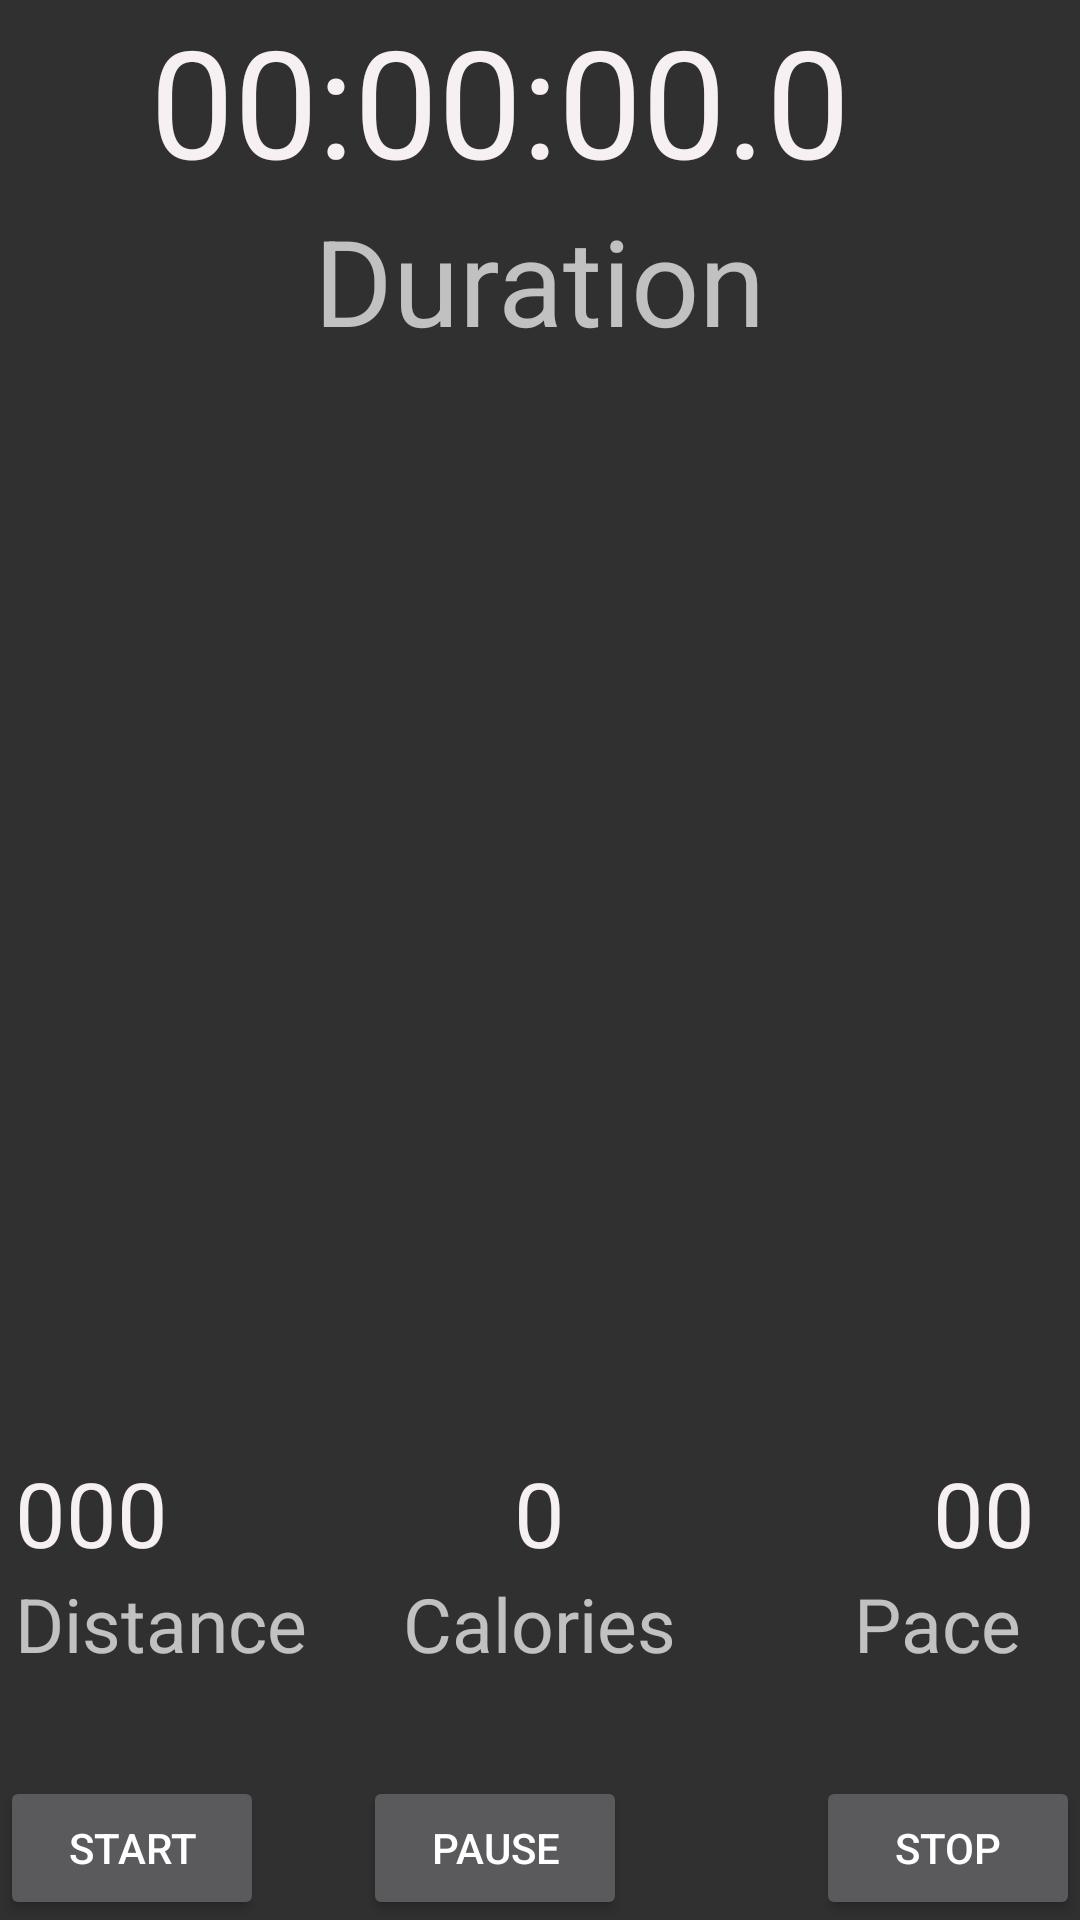

Layout XML and referenced resources for this Android screen:
<!-- AndroidManifest.xml: application theme AppTheme -->
<!-- res/layout/fragment_second.xml -->
<?xml version="1.0" encoding="utf-8"?>
<RelativeLayout xmlns:android="http://schemas.android.com/apk/res/android"
    android:orientation="vertical" android:layout_width="fill_parent"
    android:layout_height="match_parent"
    >
    <TextView android:id="@+id/minutes_id"
        android:text="00"

        android:textColor="@color/colorAccent"


        android:textSize="50dp"
        android:layout_toLeftOf="@+id/DoubleDotMin"
        android:layout_width="wrap_content"
        android:layout_height="wrap_content" />
    <TextView
        android:text=":"

        android:textColor="@color/colorAccent"
        android:id="@+id/doubleDot"
        android:layout_toLeftOf="@id/minutes_id"

        android:textSize="50dp"
        android:layout_width="wrap_content"
        android:layout_height="wrap_content" />
    <TextView android:text=":"

        android:textColor="@color/colorAccent"
        android:id="@+id/DoubleDotMin"
        android:layout_centerHorizontal="true"
        android:textSize="50dp"

        android:layout_width="wrap_content"
        android:layout_height="wrap_content" />
    <TextView android:id="@+id/hours_id"
        android:layout_toLeftOf="@id/doubleDot"
        android:text="00"
        android:textColor="@color/colorAccent"
        android:textSize="50dp"
        android:layout_width="wrap_content"
        android:layout_height="wrap_content" />





    <TextView android:id="@+id/seconds_id"
        android:text="00"

        android:textColor="@color/colorAccent"
        android:layout_toRightOf="@id/DoubleDotMin"

        android:textSize="50dp"
        android:layout_width="wrap_content"
        android:layout_height="wrap_content" />
    <TextView
        android:text="."

        android:layout_toRightOf="@+id/seconds_id"

        android:textSize="50dp"
        android:id="@+id/secDot"
        android:textColor="@color/colorAccent"
        android:layout_width="wrap_content"
        android:layout_height="wrap_content" />


    <TextView android:id="@+id/tenth_id"
        android:text="0"

        android:textColor="@color/colorAccent"
        android:layout_toRightOf="@+id/secDot"

        android:textSize="50dp"
        android:layout_width="wrap_content"
        android:layout_height="wrap_content" />



    <TextView
        android:layout_width="wrap_content"
        android:layout_height="wrap_content"
        android:text="New Text"
        android:visibility="invisible"
        android:id="@+id/tvLabel2"
        android:layout_centerVertical="false"
        android:layout_centerHorizontal="true" />


    <TextView android:id="@+id/dist_m"

        android:text="000"
        android:paddingLeft="5dp"
        android:layout_above="@+id/dist"
        android:textColor="@color/colorAccent"
        android:textSize="30dp"
        android:layout_width="wrap_content"
        android:layout_height="wrap_content" />
    <TextView
        android:layout_width="wrap_content"
        android:layout_height="wrap_content"
        android:text="@string/distString"
        android:id="@+id/dist"
        android:paddingLeft="5dp"
        android:textSize="25dp"

        android:layout_above="@+id/btnStart"
        android:layout_alignParentStart="true"
        android:layout_marginBottom="34dp" />

    <TextView
        android:layout_width="wrap_content"
        android:layout_height="wrap_content"
        android:text="@string/paceString"
        android:id="@+id/pace"
        android:paddingRight="20dp"
        android:textSize="25dp"
        android:gravity="end"
        android:layout_below="@+id/dist_m"
        android:layout_alignParentEnd="true" />


    <TextView android:id="@+id/pace_l"
        android:text="00"
        android:layout_alignParentEnd="true"
        android:textColor="@color/colorAccent"
        android:paddingRight="15dp"
        android:textSize="30dp"
        android:layout_width="wrap_content"
        android:layout_height="wrap_content"
        android:layout_above="@+id/dist"
       />
    <TextView
        android:layout_width="wrap_content"
        android:textSize="25dp"
        android:layout_height="wrap_content"
        android:text="@string/caloriesString"
        android:id="@+id/cal"

        android:layout_alignTop="@+id/dist"
        android:layout_centerHorizontal="true" />
    <TextView android:id="@+id/calValue"
        android:layout_width="wrap_content"
        android:layout_height="wrap_content"
        android:text="0"

        android:textColor="@color/colorAccent"
        android:layout_centerHorizontal="true"
        android:layout_above="@id/cal"
        android:textSize="30dp"
         />

    <Button
        android:layout_width="wrap_content"
        android:layout_weight="1"
        android:layout_height="wrap_content"
        android:text="@string/startString"
        android:id="@+id/btnStart"
        android:layout_alignParentBottom="true"
        android:onClick="onClickStart"
        android:textAlignment="center"

        />

    <Button
        android:layout_width="wrap_content"
        android:layout_weight="1"
        android:layout_height="wrap_content"
        android:text="@string/stopString"
        android:id="@+id/btnStop"
        android:layout_alignParentBottom="true"
        android:onClick="onClickStop"
        android:layout_below="@+id/dist"

        android:layout_alignParentEnd="true" />

    <Button
        android:onClick="onClickPause"
        android:layout_width="wrap_content"
        android:layout_weight="1"
        android:layout_height="wrap_content"
        android:layout_alignParentBottom="true"
        android:layout_centerHorizontal="true"
        android:text="@string/pauseString"
        android:id="@+id/btnPause"

        android:layout_alignEnd="@+id/tvLabel2"
        android:layout_gravity="center" />


    <TextView
        android:layout_width="wrap_content"
        android:layout_height="wrap_content"
        android:text="@string/durString"
        android:textSize="40dp"
        android:id="@+id/textView2"
        android:layout_below="@id/DoubleDotMin"
        android:layout_centerHorizontal="true" />
</RelativeLayout>
<!-- resources referenced by this layout -->
<resources>
  <color name="colorAccent">#f6f0f2</color>
  <string name="caloriesString">Calories</string>
  <string name="distString">Distance</string>
  <string name="durString">Duration</string>
  <string name="paceString">Pace</string>
  <string name="pauseString">Pause</string>
  <string name="startString">Start</string>
  <string name="stopString">Stop</string>
  <style name="AppTheme" parent="Base.Theme.AppCompat">
          
          <item name="colorPrimary">@color/colorPrimary</item>
          <item name="colorPrimaryDark">@color/colorPrimary</item>
          <item name="colorAccent">@color/colorAccent</item>
      </style>
  <color name="colorPrimary">#1a1a1e</color>
</resources>
